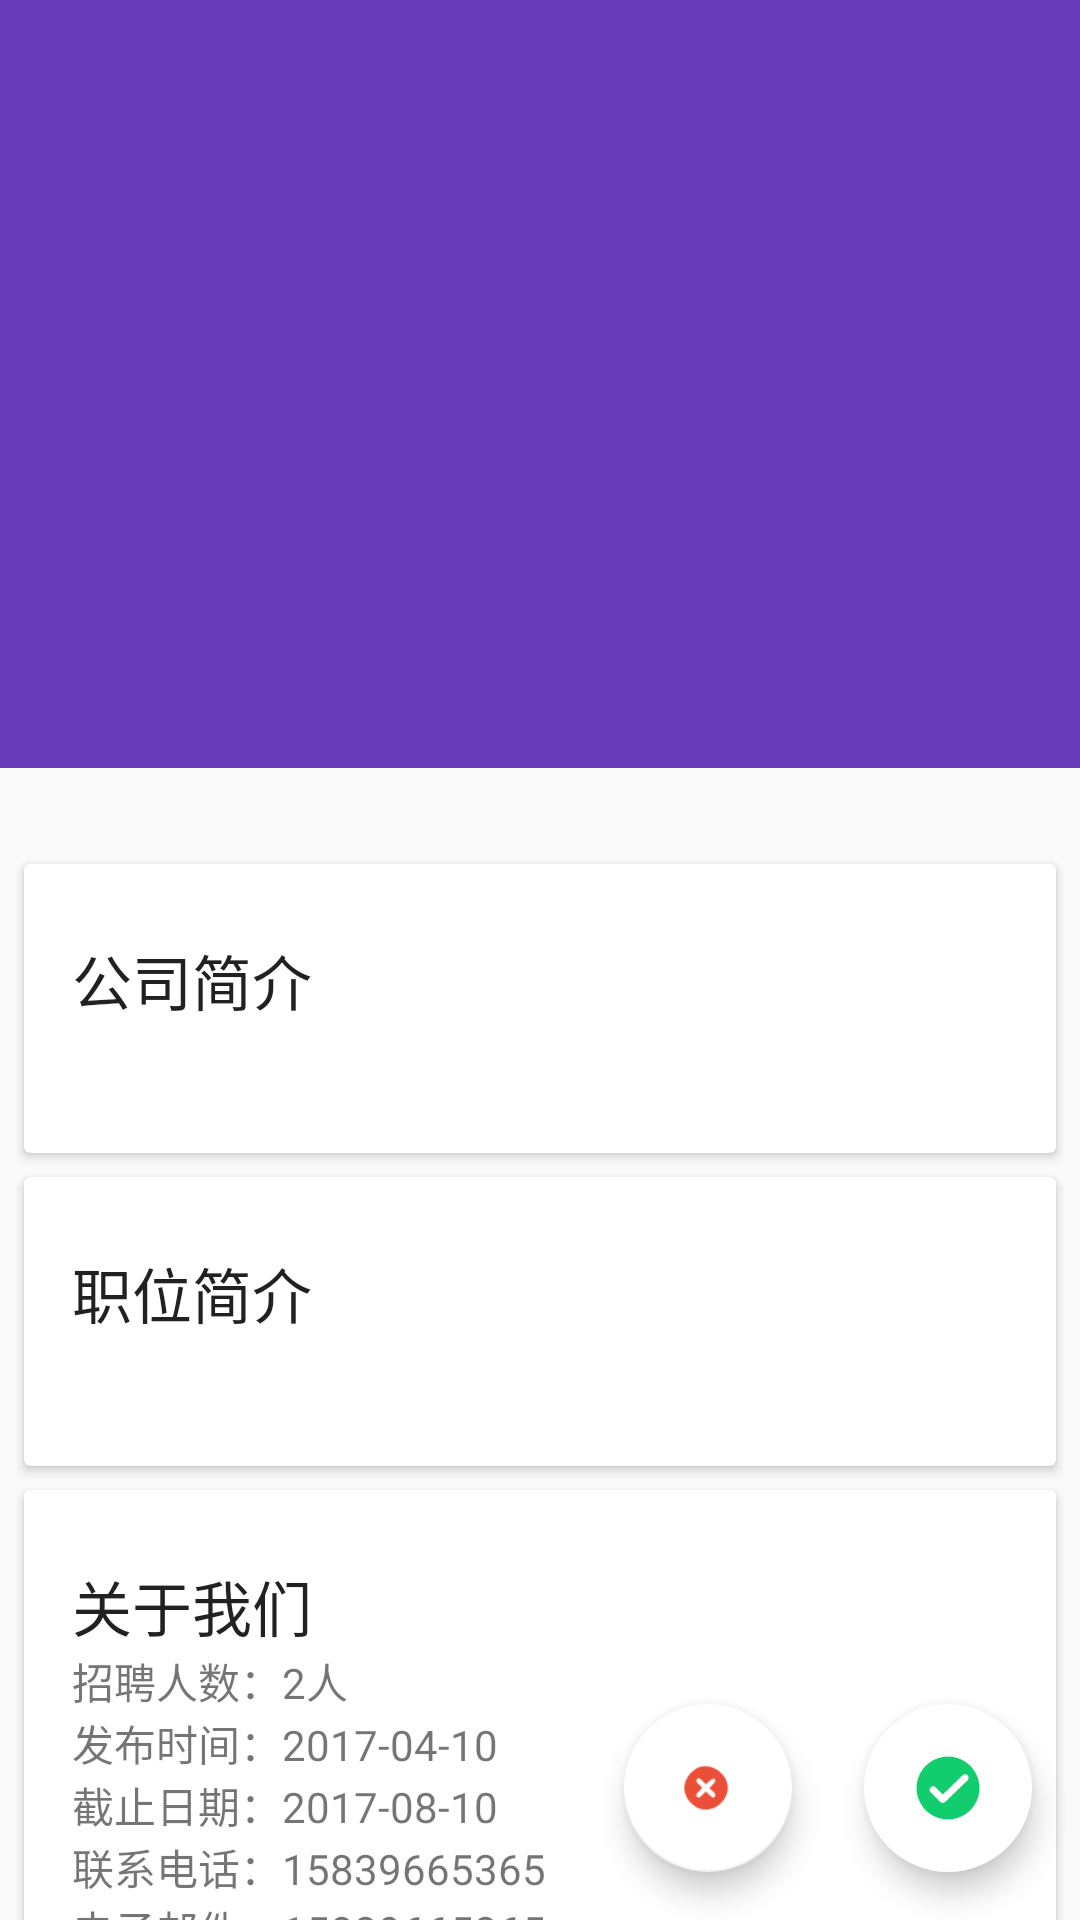

Reconstruct the res/layout file that produces this screen, plus the resources it refers to.
<!-- AndroidManifest.xml: activity theme Theme.DesignDemo -->
<!-- res/layout/activity_check_employment_detail.xml -->
<android.support.design.widget.CoordinatorLayout xmlns:android="http://schemas.android.com/apk/res/android"
    xmlns:app="http://schemas.android.com/apk/res-auto"
    android:id="@+id/main_content"
    android:layout_width="match_parent"
    android:layout_height="match_parent"
    android:fitsSystemWindows="true">

    <android.support.design.widget.AppBarLayout
        android:id="@+id/appbar"
        android:layout_width="match_parent"
        android:layout_height="@dimen/detail_backdrop_height"
        android:fitsSystemWindows="true"
        android:theme="@style/ThemeOverlay.AppCompat.Dark.ActionBar">

        <android.support.design.widget.CollapsingToolbarLayout
            android:id="@+id/collapsing_toolbar"
            android:layout_width="match_parent"
            android:layout_height="match_parent"
            android:fitsSystemWindows="true"
            app:contentScrim="?attr/colorPrimary"
            app:expandedTitleMarginEnd="64dp"
            app:expandedTitleMarginStart="48dp"
            app:layout_scrollFlags="scroll|exitUntilCollapsed">

            <ImageView
                android:id="@+id/company_detail_image"
                android:layout_width="match_parent"
                android:layout_height="match_parent"
                android:fitsSystemWindows="true"
                android:scaleType="centerCrop"
                app:layout_collapseMode="parallax" />

            <android.support.v7.widget.Toolbar
                android:id="@+id/toolbar"
                android:layout_width="match_parent"
                android:layout_height="?attr/actionBarSize"
                app:layout_collapseMode="pin"
                app:popupTheme="@style/ThemeOverlay.AppCompat.Light" />

        </android.support.design.widget.CollapsingToolbarLayout>

    </android.support.design.widget.AppBarLayout>

    <android.support.v4.widget.NestedScrollView
        android:layout_width="match_parent"
        android:layout_height="match_parent"
        app:layout_behavior="@string/appbar_scrolling_view_behavior">

        <LinearLayout
            android:layout_width="match_parent"
            android:layout_height="match_parent"
            android:orientation="vertical"
            android:paddingTop="24dp">

            <android.support.v7.widget.CardView
                android:layout_width="match_parent"
                android:layout_height="wrap_content"
                android:layout_margin="@dimen/card_margin">

                <LinearLayout
                    style="@style/Widget.CardContent"
                    android:layout_width="match_parent"
                    android:layout_height="wrap_content">

                    <TextView
                        android:layout_width="match_parent"
                        android:layout_height="wrap_content"
                        android:text="公司简介"
                        android:textAppearance="@style/TextAppearance.AppCompat.Title" />

                    <TextView
                        android:id="@+id/company_detail_text"
                        android:layout_width="match_parent"
                        android:layout_height="wrap_content"
                        android:text="" />

                </LinearLayout>

            </android.support.v7.widget.CardView>

            <android.support.v7.widget.CardView
                android:layout_width="match_parent"
                android:layout_height="wrap_content"
                android:layout_marginBottom="@dimen/card_margin"
                android:layout_marginLeft="@dimen/card_margin"
                android:layout_marginRight="@dimen/card_margin">

                <LinearLayout
                    style="@style/Widget.CardContent"
                    android:layout_width="match_parent"
                    android:layout_height="wrap_content">

                    <TextView
                        android:layout_width="match_parent"
                        android:layout_height="wrap_content"
                        android:text="职位简介"
                        android:textAppearance="@style/TextAppearance.AppCompat.Title" />

                    <TextView
                        android:id="@+id/company_detail_position"
                        android:layout_width="match_parent"
                        android:layout_height="wrap_content"
                        android:text="" />

                </LinearLayout>

            </android.support.v7.widget.CardView>

            <android.support.v7.widget.CardView
                android:layout_width="match_parent"
                android:layout_height="wrap_content"
                android:layout_marginBottom="@dimen/card_margin"
                android:layout_marginLeft="@dimen/card_margin"
                android:layout_marginRight="@dimen/card_margin">

                <LinearLayout
                    style="@style/Widget.CardContent"
                    android:layout_width="match_parent"
                    android:layout_height="wrap_content">

                    <TextView
                        android:layout_width="match_parent"
                        android:layout_height="wrap_content"
                        android:text="关于我们"
                        android:textAppearance="@style/TextAppearance.AppCompat.Title" />


                    <LinearLayout
                        android:layout_width="match_parent"
                        android:layout_height="wrap_content"
                        android:layout_gravity="center"
                        android:orientation="horizontal">

                        <TextView
                            android:layout_width="wrap_content"
                            android:layout_height="wrap_content"
                            android:text="招聘人数：" />

                        <TextView
                            android:id="@+id/company_detail_total_person"
                            android:layout_width="wrap_content"
                            android:layout_height="wrap_content"
                            android:text="2人" />

                    </LinearLayout>

                    <LinearLayout
                        android:layout_width="match_parent"
                        android:layout_height="wrap_content"
                        android:layout_gravity="center"
                        android:orientation="horizontal">

                        <TextView
                            android:layout_width="wrap_content"
                            android:layout_height="wrap_content"
                            android:text="发布时间：" />

                        <TextView
                            android:id="@+id/company_detail_publish_time"
                            android:layout_width="wrap_content"
                            android:layout_height="wrap_content"
                            android:text="2017-04-10" />

                    </LinearLayout>

                    <LinearLayout
                        android:layout_width="match_parent"
                        android:layout_height="wrap_content"
                        android:layout_gravity="center"
                        android:orientation="horizontal">

                        <TextView
                            android:layout_width="wrap_content"
                            android:layout_height="wrap_content"
                            android:text="截止日期：" />

                        <TextView
                            android:id="@+id/company_detail_deadline"
                            android:layout_width="wrap_content"
                            android:layout_height="wrap_content"
                            android:text="2017-08-10" />

                    </LinearLayout>

                    <LinearLayout
                        android:layout_width="match_parent"
                        android:layout_height="wrap_content"
                        android:layout_gravity="center"
                        android:orientation="horizontal">

                        <TextView
                            android:layout_width="wrap_content"
                            android:layout_height="wrap_content"
                            android:text="联系电话：" />

                        <TextView
                            android:id="@+id/company_phone"
                            android:layout_width="wrap_content"
                            android:layout_height="wrap_content"
                            android:text="15839665365" />

                    </LinearLayout>

                    <LinearLayout
                        android:layout_width="match_parent"
                        android:layout_height="wrap_content"
                        android:layout_gravity="center"
                        android:orientation="horizontal">

                        <TextView
                            android:layout_width="wrap_content"
                            android:layout_height="wrap_content"
                            android:text="电子邮件：" />

                        <TextView
                            android:id="@+id/company_email"
                            android:layout_width="wrap_content"
                            android:layout_height="wrap_content"
                            android:text="15839665365" />

                    </LinearLayout>


                </LinearLayout>

            </android.support.v7.widget.CardView>

        </LinearLayout>

    </android.support.v4.widget.NestedScrollView>

    <android.support.design.widget.FloatingActionButton
        android:id="@+id/floatingActionButton_pass"
        android:layout_width="wrap_content"
        android:layout_height="wrap_content"
        android:layout_gravity="bottom|right"
        android:layout_margin="@dimen/fab_margin"
        android:backgroundTint="#ffffff"
        app:borderWidth="0dp"
        android:clickable="true"
        android:src="@drawable/pass"
        android:visibility="visible"
        app:layout_anchorGravity="bottom|right" />
    <android.support.design.widget.FloatingActionButton
        android:id="@+id/floatingActionButton_no"
        android:layout_width="wrap_content"
        android:layout_height="wrap_content"
        android:layout_gravity="bottom|right"
        android:layout_marginRight="@dimen/fab_margin_more"
        android:layout_marginBottom="16dp"
        app:backgroundTint="#ffffff"
        android:clickable="true"
        android:src="@drawable/no_pass"
        android:visibility="visible"
        app:layout_anchorGravity="bottom|right" />

</android.support.design.widget.CoordinatorLayout>
<!-- resources referenced by this layout -->
<resources>
  <dimen name="card_margin">8dp</dimen>
  <dimen name="detail_backdrop_height">256dp</dimen>
  <dimen name="fab_margin">16dp</dimen>
  <dimen name="fab_margin_more">96dp</dimen>
  <!-- drawable no_pass: png bitmap (drawable-hdpi, 1178 bytes) -->
  <!-- drawable pass: png bitmap (drawable-hdpi, 2659 bytes) -->
  <style name="Widget.CardContent" parent="android:Widget">
          <item name="android:paddingLeft">16dp</item>
          <item name="android:paddingRight">16dp</item>
          <item name="android:paddingTop">24dp</item>
          <item name="android:paddingBottom">24dp</item>
          <item name="android:orientation">vertical</item>
      </style>
  <style name="Theme.DesignDemo" parent="Base.Theme.DesignDemo">
      </style>
  <style name="Base.Theme.DesignDemo" parent="Theme.AppCompat.DayNight.NoActionBar">
          <item name="colorPrimary">#673AB7</item>
          <item name="colorPrimaryDark">#512DA8</item>
          <item name="colorAccent">#FF4081</item>
      </style>
</resources>
